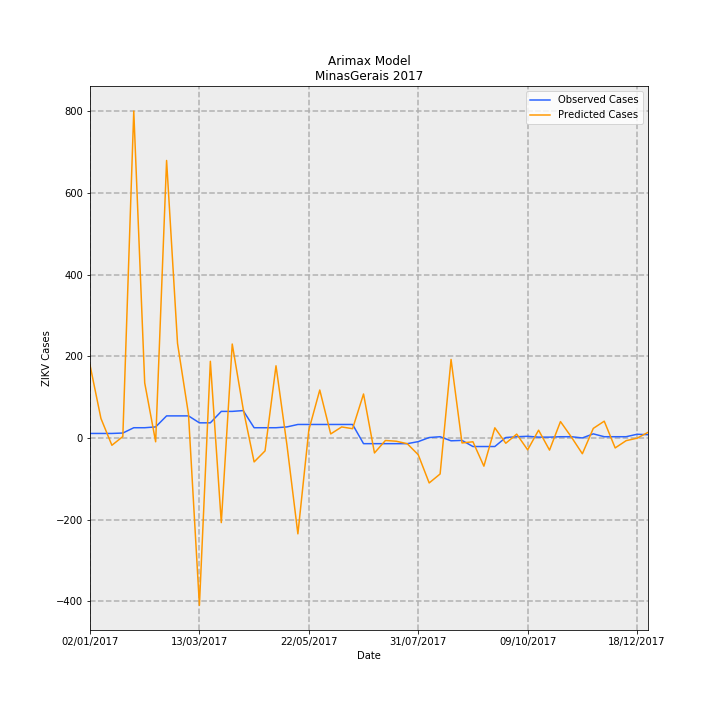

Values plotted in this chart, from the file beside it:
Date, predictions_incidence, observed_incidence, Predicted Cases, Observed Cases, error
02/01/2017, 0.8451, 0.05208, 178.5, 11.0, -167.5
09/01/2017, 0.2261, 0.05208, 47.74, 11.0, -36.74
16/01/2017, -0.08488, 0.05208, -17.93, 11.0, 28.93
23/01/2017, 0.01618, 0.05682, 3.417, 12, 8.583
30/01/2017, 3.788, 0.1184, 800.1, 25, -775.1
06/02/2017, 0.638, 0.1184, 134.7, 25, -109.7
13/02/2017, -0.04447, 0.1278, -9.391, 27.0, 36.39
20/02/2017, 3.216, 0.2557, 679.2, 54.0, -625.2
27/02/2017, 1.096, 0.2557, 231.4, 54.0, -177.4
06/03/2017, 0.2766, 0.2557, 58.41, 54.0, -4.414
13/03/2017, -1.94, 0.1752, -409.7, 37, 446.7
20/03/2017, 0.8885, 0.1752, 187.6, 37, -150.6
27/03/2017, -0.9814, 0.3078, -207.3, 65.0, 272.3
03/04/2017, 1.089, 0.3078, 229.9, 65.0, -164.9
10/04/2017, 0.3362, 0.3172, 71, 67.0, -4
17/04/2017, -0.278, 0.1184, -58.72, 25, 83.72
24/04/2017, -0.15, 0.1184, -31.69, 25, 56.69
01/05/2017, 0.8364, 0.1184, 176.6, 25, -151.6
08/05/2017, -0.08172, 0.1278, -17.26, 27.0, 44.26
15/05/2017, -1.112, 0.1563, -234.8, 33.0, 267.8
22/05/2017, 0.0916, 0.1563, 19.35, 33.0, 13.65
29/05/2017, 0.5555, 0.1563, 117.3, 33.0, -84.32
05/06/2017, 0.0464, 0.1563, 9.8, 33.0, 23.2
12/06/2017, 0.1275, 0.1563, 26.93, 33.0, 6.07
19/06/2017, 0.1073, 0.1563, 22.67, 33.0, 10.33
26/06/2017, 0.5094, -0.06629, 107.6, -14.0, -121.6
03/07/2017, -0.174, -0.06629, -36.74, -14.0, 22.74
10/07/2017, -0.02936, -0.06629, -6.202, -14.0, -7.798
17/07/2017, -0.0383, -0.06629, -8.088, -14.0, -5.912
24/07/2017, -0.06703, -0.06629, -14.16, -14.0, 0.1555
31/07/2017, -0.1946, -0.04261, -41.11, -9, 32.11
07/08/2017, -0.5216, 0.004735, -110.2, 1, 111.2
14/08/2017, -0.4175, 0.0142, -88.17, 3, 91.17
21/08/2017, 0.9099, -0.03314, 192.2, -7.0, -199.2
28/08/2017, -0.05788, -0.02841, -12.22, -6, 6.224
04/09/2017, -0.04455, -0.09943, -9.409, -21.0, -11.59
11/09/2017, -0.3271, -0.09943, -69.08, -21.0, 48.08
18/09/2017, 0.1175, -0.09943, 24.81, -21.0, -45.81
25/09/2017, -0.06159, 0.004735, -13.01, 1, 14.01
02/10/2017, 0.04439, 0.0142, 9.375, 3, -6.375
09/10/2017, -0.1381, 0.01894, -29.17, 4, 33.17
16/10/2017, 0.09015, 0.00947, 19.04, 2, -17.04
23/10/2017, -0.1409, 0.00947, -29.77, 2, 31.77
30/10/2017, 0.1897, 0.0142, 40.07, 3, -37.07
06/11/2017, 0.009865, 0.0142, 2.083, 3, 0.9166
13/11/2017, -0.1832, 0.0, -38.69, 0.0, 38.69
20/11/2017, 0.1108, 0.04735, 23.4, 10, -13.4
27/11/2017, 0.1942, 0.0142, 41.02, 3, -38.02
04/12/2017, -0.1157, 0.0142, -24.44, 3, 27.44
11/12/2017, -0.03149, 0.0142, -6.651, 3, 9.651
18/12/2017, -0.002882, 0.04261, -0.6086, 9, 9.609
25/12/2017, 0.06444, 0.03788, 13.61, 8, -5.61
